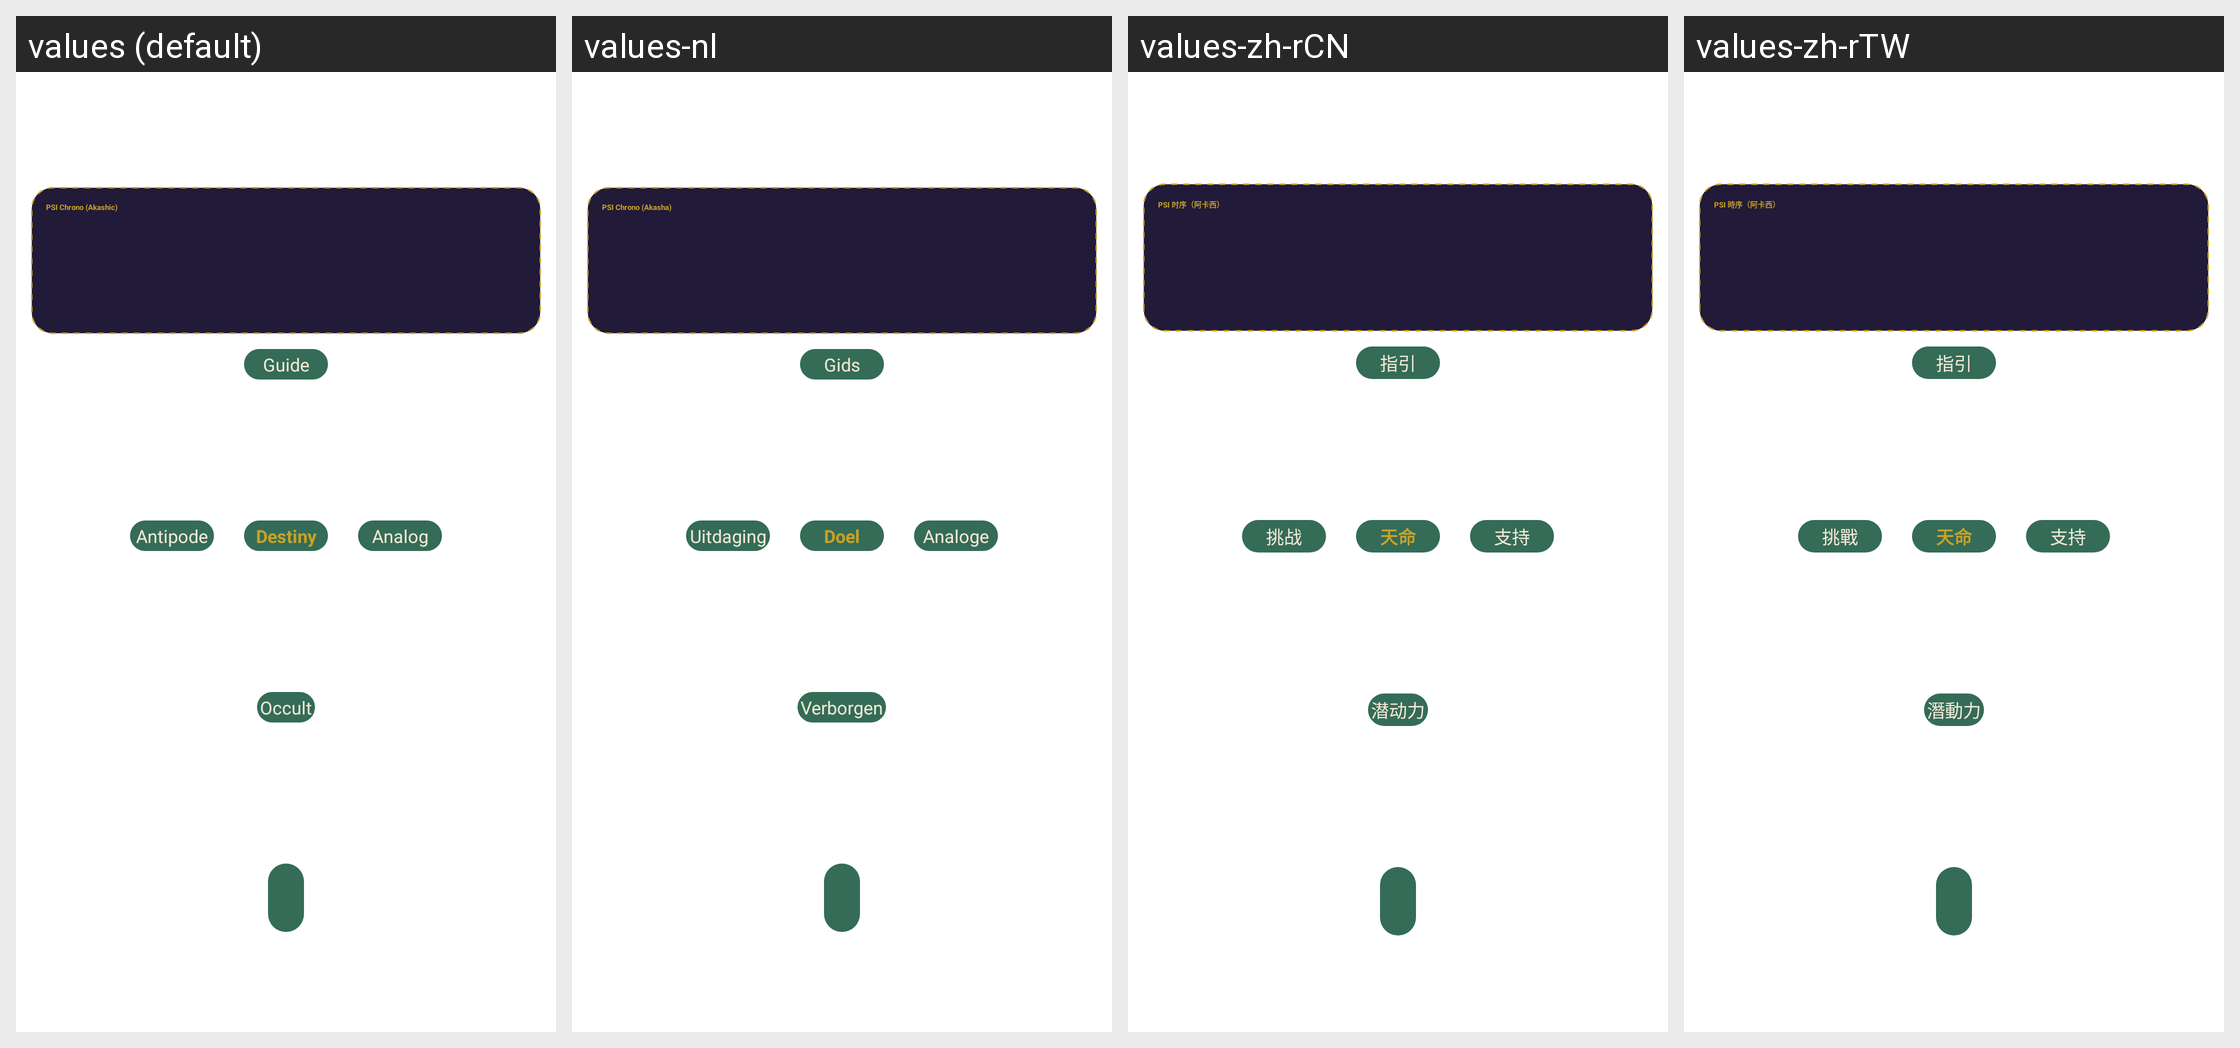

This grid shows one Android layout under several languages. Give, for every string resource on the screen, its name, the default text and each shown locale's text.
Android screen res/layout/flower.xml rendered under 4 locales, left to right: values (default), values-nl, values-zh-rCN, values-zh-rTW. Device: Nexus 5 (rendered at 1080×1920; each locale shown at half size, 540×960, under a caption strip naming it); theme DreamspellTheme.
Other locales in the repository, not shown: values-es, values-fr, values-ru.
Strings drawn on this screen, with the default value and each locale's value (text and hints the layout hard-codes, and strings that could not be matched under every locale, appear in the picture but are not listed):

strPsiAkashic
  values: PSI Chrono (Akashic)
  values-nl: PSI Chrono (Akasha)
  values-zh-rCN: PSI 时序（阿卡西）
  values-zh-rTW: PSI 時序（阿卡西）

lbGuide
  values: Guide
  values-nl: Gids
  values-zh-rCN: 指引
  values-zh-rTW: 指引

strDestiny
  values: Destiny
  values-nl: Doel
  values-zh-rCN: 天命
  values-zh-rTW: 天命

lbAntipode
  values: Antipode
  values-nl: Uitdaging
  values-zh-rCN: 挑战
  values-zh-rTW: 挑戰

lbAnalog
  values: Analog
  values-nl: Analoge
  values-zh-rCN: 支持
  values-zh-rTW: 支持

lbOccult
  values: Occult
  values-nl: Verborgen
  values-zh-rCN: 潜动力
  values-zh-rTW: 潛動力
